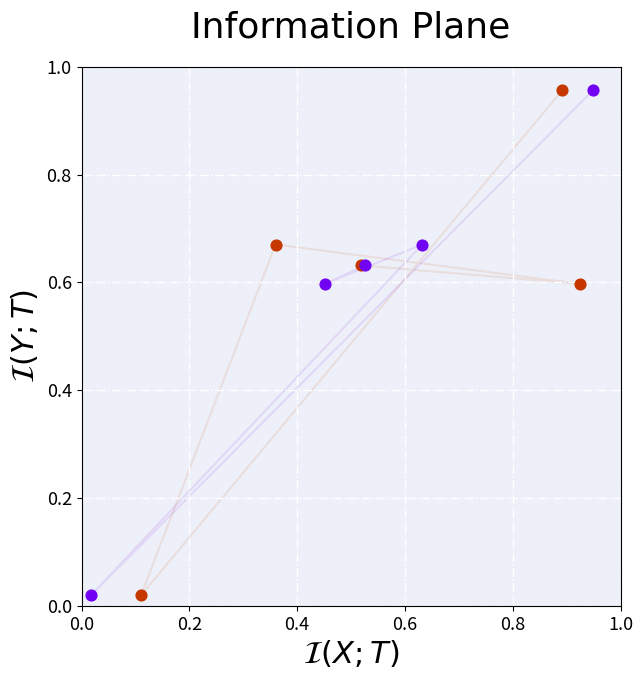

Write Python code to recreate this figure. (Note: this script raises an exception after producing the figure.)
import matplotlib
import matplotlib.pyplot as plt
import numpy as np
import os

np.random.seed()

# matplotlib.use("TKAgg")
'''NOTE
Seem for conda env, one must create a file `matplotlibrc` at the directory `~/.matplotlib`,
and add the following content in this file:
                                            backend : TKAgg
see for reference: https://github.com/matplotlib/matplotlib/issues/13414
'''

class PlotFigure:
    def __init__(self, opt):
        self.name = 'Plot_Utils'
        self._opt = opt

        # check root saving directory
        if not os.path.exists(opt.plot_dir):
            os.mkdir(opt.plot_dir)

        # set saving directory for present model
        self.model_dir = os.path.join(opt.plot_dir, opt.model_name)
        if not os.path.exists(self.model_dir):
            os.mkdir(self.model_dir)

        # set timestamp to distinguish same model at differet training
        self.timestamp_dir = os.path.join(self.model_dir, opt.timestamp)
        if not os.path.exists(self.timestamp_dir):
            os.mkdir(self.timestamp_dir)

    def plot_MI_plane(self, x1,y1,x2,y2):
        '''
        plot evolution of mutual information for each layer at different eporchs
        '''
        fig = plt.figure(figsize=(7,7))#, facecolor='#edf0f8')
        # f, ax = plt.subplots(1,1)
        ax = fig.add_subplot(1,1,1)

        # set colormap and font
        sm = plt.cm.ScalarMappable(cmap='gnuplot', 
                                   norm=plt.Normalize(vmin=0, vmax=1000))
        sm._A = []
        csfont = {'fontname':'Times New Roman'}

        ##-will be loop over epoch
        ax.plot(x1,y1, c=sm.to_rgba(600), alpha=0.1, zorder=1)
        ax.scatter(x1,y1, s=60, facecolor=sm.to_rgba(600), zorder=2)

        ax.plot(x2,y2, c=sm.to_rgba(200), alpha=0.1, zorder=1)
        ax.scatter(x2,y2, s=60, facecolor=sm.to_rgba(200), zorder=2)
        ##-

        ax.set_title('Information Plane', fontsize = 26, y=1.04, **csfont)
        ax.set_xlabel('$\mathcal{I}(X;T)$', fontsize=22)
        ax.set_ylabel('$\mathcal{I}(Y;T)$', fontsize=22)
        ax.set_xlim(0,1)
        ax.set_ylim(0,1)
        ax.set_aspect('equal', adjustable='box')
        ax.set_facecolor('#edf0f8')
        ax.grid(color='w', linestyle='-.', linewidth=1)
        ax.tick_params(labelsize=13)

        # cbaxes = fig.add_axes([1.0, 0.125, 0.03, 0.8]) 
        fig.colorbar(sm, label='Epoch', fraction=0.0454, pad=0.05)#, cax=cbaxes)

        # set dir for InfoPlan
        fig_dir = os.path.join(self.timestamp_dir, 'InfoPlan')
        if not os.path.exists(fig_dir):
            os.mkdir(fig_dir)

        fig_name_eps = os.path.join(fig_dir, "test.eps")
        fig_name_jpg = os.path.join(fig_dir, "test.jpg")
        fig.savefig(fig_name_eps, format='eps')
        fig.savefig(fig_name_jpg, format='jpeg')


    def plot_mean_std(self, Lepoch, mu, sigma):
        '''
        plot the variation of mean and standard devidation for each layer with respect to epoch

        Lepoch    --- array of recorded epochs; of dim (Nepoch,)
        mu, sigma --- mean & standard deviation; of dim (Nlayers, feature_dim)
        '''

        fig = plt.figure(figsize=(9,7))
        ax = fig.add_subplot(1,1,1)

        # set color and font
        csfont = {'fontname':'Times New Roman'}

        Nlayers = mu.shape[0]
        for L in range(Nlayers):
            ax.plot(Lepoch, mu[L,:], ls='-')
            ax.plot(Lepoch, sigma[L,:], ls='-.')
            
        # ax settings
        ax.set_xscale('log')
        ax.set_xlabel('number of epochs', fontsize=22, **csfont)
        ax.set_ylabel('Means and Standard Deviations', fontsize=22, **csfont)
        # ax.set_facecolor('#edf0f8')
        # ax.grid(color='w', linestyle='-.', linewidth=1)
        ax.tick_params(labelsize=13)

        # set dir for mean_std; saving figure
        fig_dir = os.path.join(self.timestamp_dir, 'Mean_and_STD')
        if not os.path.exists(fig_dir):
            os.mkdir(fig_dir)

        fig_name = os.path.join(fig_dir, "test.eps")
        fig.savefig(fig_name, format='eps')


    def plot_other(self):
        pass



def main():
    '''test run
    '''
    # test data for plot_MI_plane
    x1 = np.array([0.51842304, 0.92556737, 0.36004445, 0.11063085, 0.89165   ])
    y1 = np.array([0.63147293, 0.59704809, 0.67011044, 0.01976542, 0.95609   ])
    x2 = np.array([0.52649129, 0.45103952, 0.63225806, 0.0176416,  0.94888   ])
    y2 = np.array([0.63147293, 0.59704809, 0.67011044, 0.01976542, 0.95609   ])

    # test data for plot_MI_plane
    Lepoch = np.array([1,2,3,4,5,6,7,8,9,10,20,30,40,50,60,70,80,90,100,200,300,400,500,600,700,800,900])
    mu = np.random.rand(1, Lepoch.shape[0])
    sigma = np.random.rand(1, Lepoch.shape[0])


    C = type('type_C', (object,), {})
    opt = C()

    opt.plot_dir = './plots'
    opt.model_name = 'testdrawing'
    opt.timestamp = '19050310'

    pltfig = PlotFigure(opt)

    pltfig.plot_MI_plane(x1,y2,x2,y2)

    pltfig.plot_mean_std(Lepoch, mu, sigma)
    


if __name__ == "__main__":
    main()
